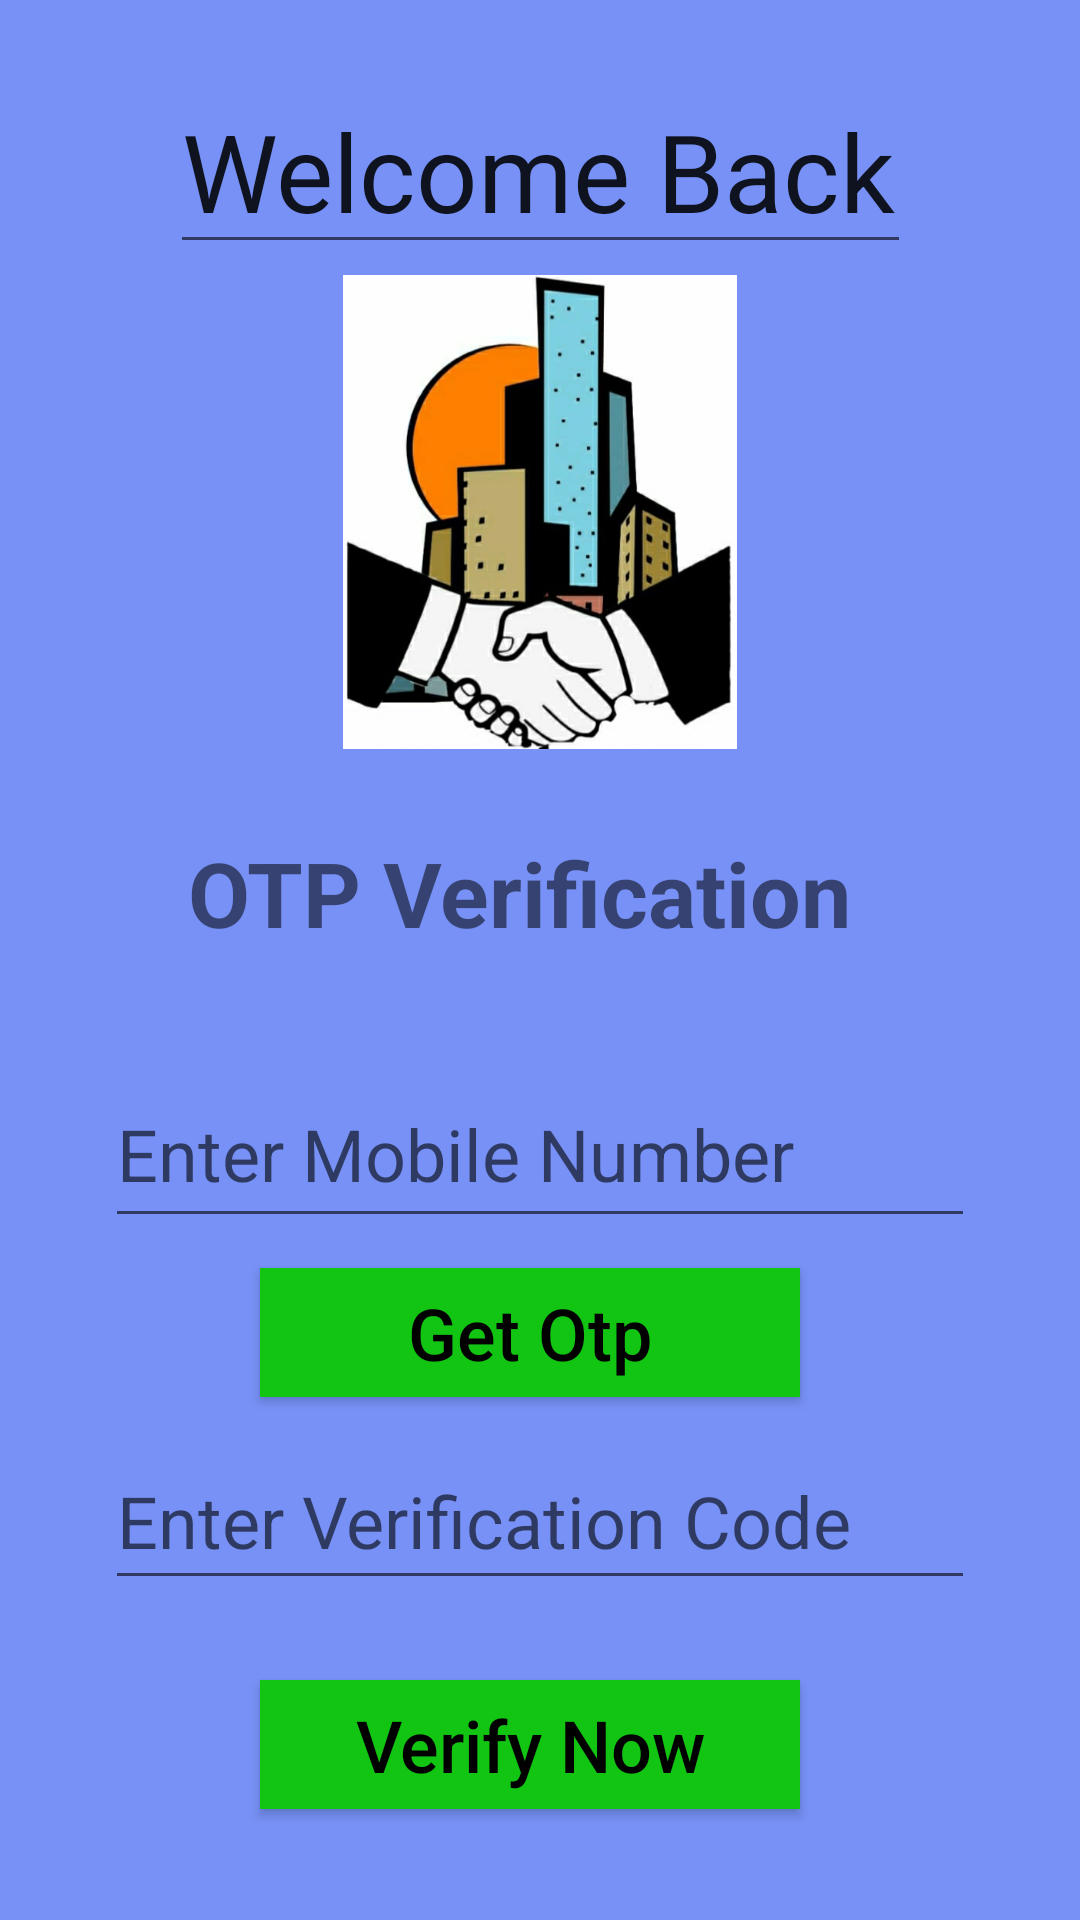

Android layout source for this screen:
<!-- AndroidManifest.xml: application theme AppTheme -->
<!-- res/layout/activity_loginactivity.xml -->
<?xml version="1.0" encoding="utf-8"?>
<androidx.constraintlayout.widget.ConstraintLayout xmlns:android="http://schemas.android.com/apk/res/android"
    xmlns:app="http://schemas.android.com/apk/res-auto"
    xmlns:tools="http://schemas.android.com/tools"
    android:layout_width="match_parent"
    android:layout_height="match_parent"
    android:background="#7791F6"
    tools:context=".loginactivity">





    <ImageView
        android:id="@+id/imageView"
        android:layout_width="172dp"
        android:layout_height="158dp"
        android:background="#7791F6"
        android:contentDescription="@string/app_name"
        app:layout_constraintBottom_toBottomOf="parent"
        app:layout_constraintEnd_toEndOf="parent"
        app:layout_constraintStart_toStartOf="parent"
        app:layout_constraintTop_toTopOf="parent"
        app:layout_constraintVertical_bias="0.19"
        app:srcCompat="@drawable/logo" />

    <TextView
        android:id="@+id/textView"
        android:layout_width="235dp"
        android:layout_height="40dp"
        android:text="@string/otp_verification"
        android:textColorLink="#D51E1E"
        android:textSize="30sp"
        android:textStyle="bold"
        app:layout_constraintBottom_toBottomOf="parent"
        app:layout_constraintEnd_toEndOf="parent"
        app:layout_constraintStart_toStartOf="parent"
        app:layout_constraintTop_toBottomOf="@+id/imageView"
        app:layout_constraintVertical_bias="0.079" />

    <EditText
        android:id="@+id/mobileNumberID"
        android:layout_width="fill_parent"
        android:layout_marginLeft="35dp"
        android:layout_marginRight="35dp"
        android:layout_height="59dp"
        android:autofillHints=""
        android:ems="10"
        android:hint="@string/enter_mobile_number"
        android:inputType="number"
        android:textSize="24sp"
        app:layout_constraintBottom_toBottomOf="parent"
        app:layout_constraintEnd_toEndOf="parent"
        app:layout_constraintHorizontal_bias="0.263"
        app:layout_constraintStart_toStartOf="parent"
        app:layout_constraintTop_toBottomOf="@+id/textView"
        app:layout_constraintVertical_bias="0.138" />

    <Button
        android:id="@+id/getcodeBtnID"


        android:layout_width="180dp"
        android:layout_height="43dp"
        android:layout_alignParentBottom="true"
        android:layout_centerHorizontal="true"
        android:layout_marginStart="112dp"
        android:layout_marginLeft="112dp"
        android:layout_marginTop="10dp"
        android:layout_marginEnd="119dp"
        android:layout_marginRight="119dp"
        android:background="#FFFFFF"
        android:backgroundTint="@color/colorAccent"
        android:gravity="center"
        android:text="@string/get_otp"
        android:textAllCaps="false"
        android:textColor="@android:color/black"
        android:textSize="24sp"
        app:layout_constraintEnd_toEndOf="parent"
        app:layout_constraintStart_toStartOf="parent"
        app:layout_constraintTop_toBottomOf="@+id/mobileNumberID" />

    <EditText
        android:id="@+id/editText3"
        android:layout_width="247dp"
        android:layout_height="64dp"
        android:layout_marginTop="24dp"
        android:autofillHints=""
        android:ems="10"
        android:inputType="textPersonName"
        android:text="@string/welcome_back"
        android:textColorLink="#CD1515"
        android:textSize="36sp"
        app:layout_constraintBottom_toTopOf="@+id/imageView"
        app:layout_constraintEnd_toEndOf="parent"
        app:layout_constraintStart_toStartOf="parent"
        app:layout_constraintTop_toTopOf="parent"
        app:layout_constraintVertical_bias="0.0"
        tools:ignore="LabelFor" />

    <EditText
        android:id="@+id/VerificationCodeID"
        android:layout_width="fill_parent"
        android:layout_height="56dp"
        android:layout_marginRight="35dp"
        android:layout_marginLeft="35dp"
        android:autofillHints=""
        android:ems="10"
        android:hint="@string/enter_verification_code"
        android:inputType="textPersonName"
        android:textSize="24sp"
        app:layout_constraintBottom_toBottomOf="parent"
        app:layout_constraintEnd_toEndOf="parent"
        app:layout_constraintHorizontal_bias="0.515"
        app:layout_constraintStart_toStartOf="parent"
        app:layout_constraintTop_toBottomOf="@+id/getcodeBtnID"
        app:layout_constraintVertical_bias="0.099" />

    <Button
        android:id="@+id/getcodeverificationID"

        android:layout_width="180dp"
        android:layout_height="43dp"
        android:layout_alignParentBottom="true"
        android:layout_centerHorizontal="true"
        android:layout_marginStart="112dp"
        android:layout_marginLeft="112dp"
        android:layout_marginTop="10dp"
        android:layout_marginEnd="119dp"
        android:layout_marginRight="119dp"
        android:background="#FFFFFF"
        android:backgroundTint="@color/colorAccent"
        android:gravity="center"
        android:textAllCaps="false"
        android:textColor="@android:color/black"


        android:text="@string/verify_now"
        android:textSize="24sp"
        app:layout_constraintBottom_toBottomOf="parent"
        app:layout_constraintEnd_toEndOf="parent"
        app:layout_constraintHorizontal_bias="0.497"
        app:layout_constraintStart_toStartOf="parent"
        app:layout_constraintTop_toBottomOf="@+id/VerificationCodeID"
        app:layout_constraintVertical_bias="0.309" />



</androidx.constraintlayout.widget.ConstraintLayout>
<!-- resources referenced by this layout -->
<resources>
  <color name="colorAccent">#12C512</color>
  <!-- drawable logo: jpeg bitmap (drawable, 68827 bytes) -->
  <string name="app_name">Sewacity</string>
  <string name="enter_mobile_number">Enter Mobile Number</string>
  <string name="enter_verification_code">Enter Verification Code</string>
  <string name="get_otp">Get Otp</string>
  <string name="otp_verification">OTP Verification</string>
  <string name="verify_now">Verify Now</string>
  <string name="welcome_back">Welcome Back</string>
  <style name="AppTheme" parent="Theme.AppCompat.Light.DarkActionBar">
          
          <item name="colorPrimary">@color/colorPrimary</item>
          <item name="colorPrimaryDark">#000000</item>
          <item name="colorAccent">@color/colorAccent</item>
          <item name="android:forceDarkAllowed" tools:targetApi="q">false</item>
      </style>
  <color name="colorPrimary">#0AA903</color>
</resources>
